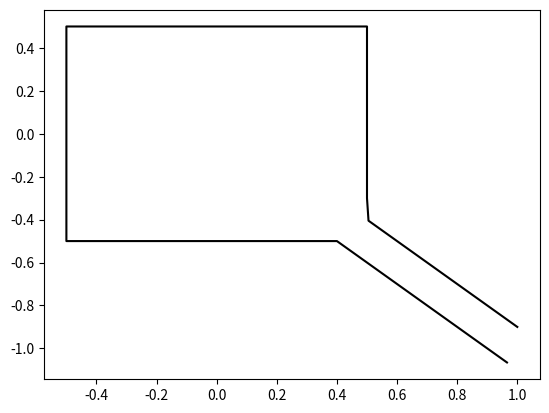

Generate this figure with matplotlib: (Note: this script raises an exception after producing the figure.)
import numpy as np
import scipy as sp
import matplotlib.pylab as mp

#Defining the wire
x1=np.arange(1,0.5,-0.1/(2**0.5))
y1=np.arange(-0.9,-0.4,0.1/(2**0.5))
y2=np.arange(-0.4+0.1,0.5,0.1)
x2=0.5*np.ones(len(y2))
x3=np.arange(0.5,-0.5,-0.1)
y3=0.5*np.ones(len(x3))
y4=np.arange(0.5,-0.5,-0.1)
x4=-0.5*np.ones(len(y4))
x5=np.arange(-0.5,0.4,0.1)
y5=-0.5*np.ones(len(x5))
x6=np.arange(0.4,0.9+0.1/(2**0.5),0.1/(2**0.5))
y6=np.arange(-0.5,-1-0.1/(2**0.5),-0.1/(2**0.5))

x=np.concatenate((x1,x2,x3,x4,x5,x6),axis=0)
y=np.concatenate((y1,y2,y3,y4,y5,y6),axis=0)
conductor=np.vstack((x,y))#(x,y) of end points

mid=(conductor[:,:-1]+conductor[:,1:])/2#midpoints
mid=np.vstack((mid[0,:],mid[1,:],np.zeros(len(mid[0,:]))))

dr_x = np.diff(x)	#dx
dr_y = np.diff(y)	#dy

mp.figure(1)
mp.plot(x,y,'k')
mp.quiver(x,y,dr_x,dr_y,color='b')
mp.scatter(mid[0,:],mid[1,:],c='r')
mp.scatter(conductor[0,:],conductor[1,:],c='k',marker='x')
mp.axis([-1.0,1.0,-1.0,1.0])
mp.savefig('Fig1.png')

dr_x=np.divide(dr_x,(dr_x**2 + dr_y**2)**0.5)
dr_y=np.divide(dr_y,(dr_x**2 + dr_y**2)**0.5)
dl=np.vstack((dr_x,dr_y))	#vector dl

c=np.arange(-1,1.1,0.1)
Y,X,Z=np.meshgrid(c,c,c)
B=np.zeros((21,21,21,3))

for i in range(len(dr_x)) :
	Rx=X-mid[0][i]
	Ry=Y-mid[1][i]
	Rz=Z-mid[2][i]
	R=(Rx**2 + Ry**2 +Rz**2)**1.5
	B[:,:,:,0]+=dr_y[i]*Rz/(R)
	B[:,:,:,1]+=(-dr_x[i]*Rz)/(R)
	B[:,:,:,2]+=(dr_x[i]*Ry - dr_y[i]*Rx)/(R)

mp.figure(2)
mp.quiver(np.arange(-1,1.1,0.1),np.arange(-1,1.1,0.1),B[:,10,:,0].T,B[:,10,:,2].T,scale=2000)
mp.title(r'Arrow plot of $\vec{B}$ along x-z plane')	
mp.xlabel('x')
mp.ylabel('z')
mp.savefig('Fig2.png')

mp.figure(3)
mp.quiver(np.arange(-1,1.1,0.1),np.arange(-1,1.1,0.1),B[:,7,:,0].T,B[:,7,:,2].T,scale=2000)
mp.title(r'Arrow plot of $\vec{B}$ along y=-0.3')	
mp.xlabel('x')
mp.ylabel('z')
mp.savefig('Fig3.png')

mp.figure(4)
mp.quiver(np.arange(-1,1.1,0.1),np.arange(-1,1.1,0.1),B[:,5,:,0].T,B[:,5,:,2].T,scale=1200)
mp.title(r'Arrow plot of $\vec{B}$ along y=-0.5')	
mp.xlabel('x')
mp.ylabel('z')
mp.savefig('Fig4.png')

mp.figure(5)
mp.quiver(np.arange(-1,1.1,0.1),np.arange(-1,1.1,0.1),B[:,3,:,0].T,B[:,3,:,2].T,scale=1000)
mp.title(r'Arrow plot of $\vec{B}$ along y=-0.7')	
mp.xlabel('x')
mp.ylabel('z')
mp.savefig('Fig5.png')

mp.show()
